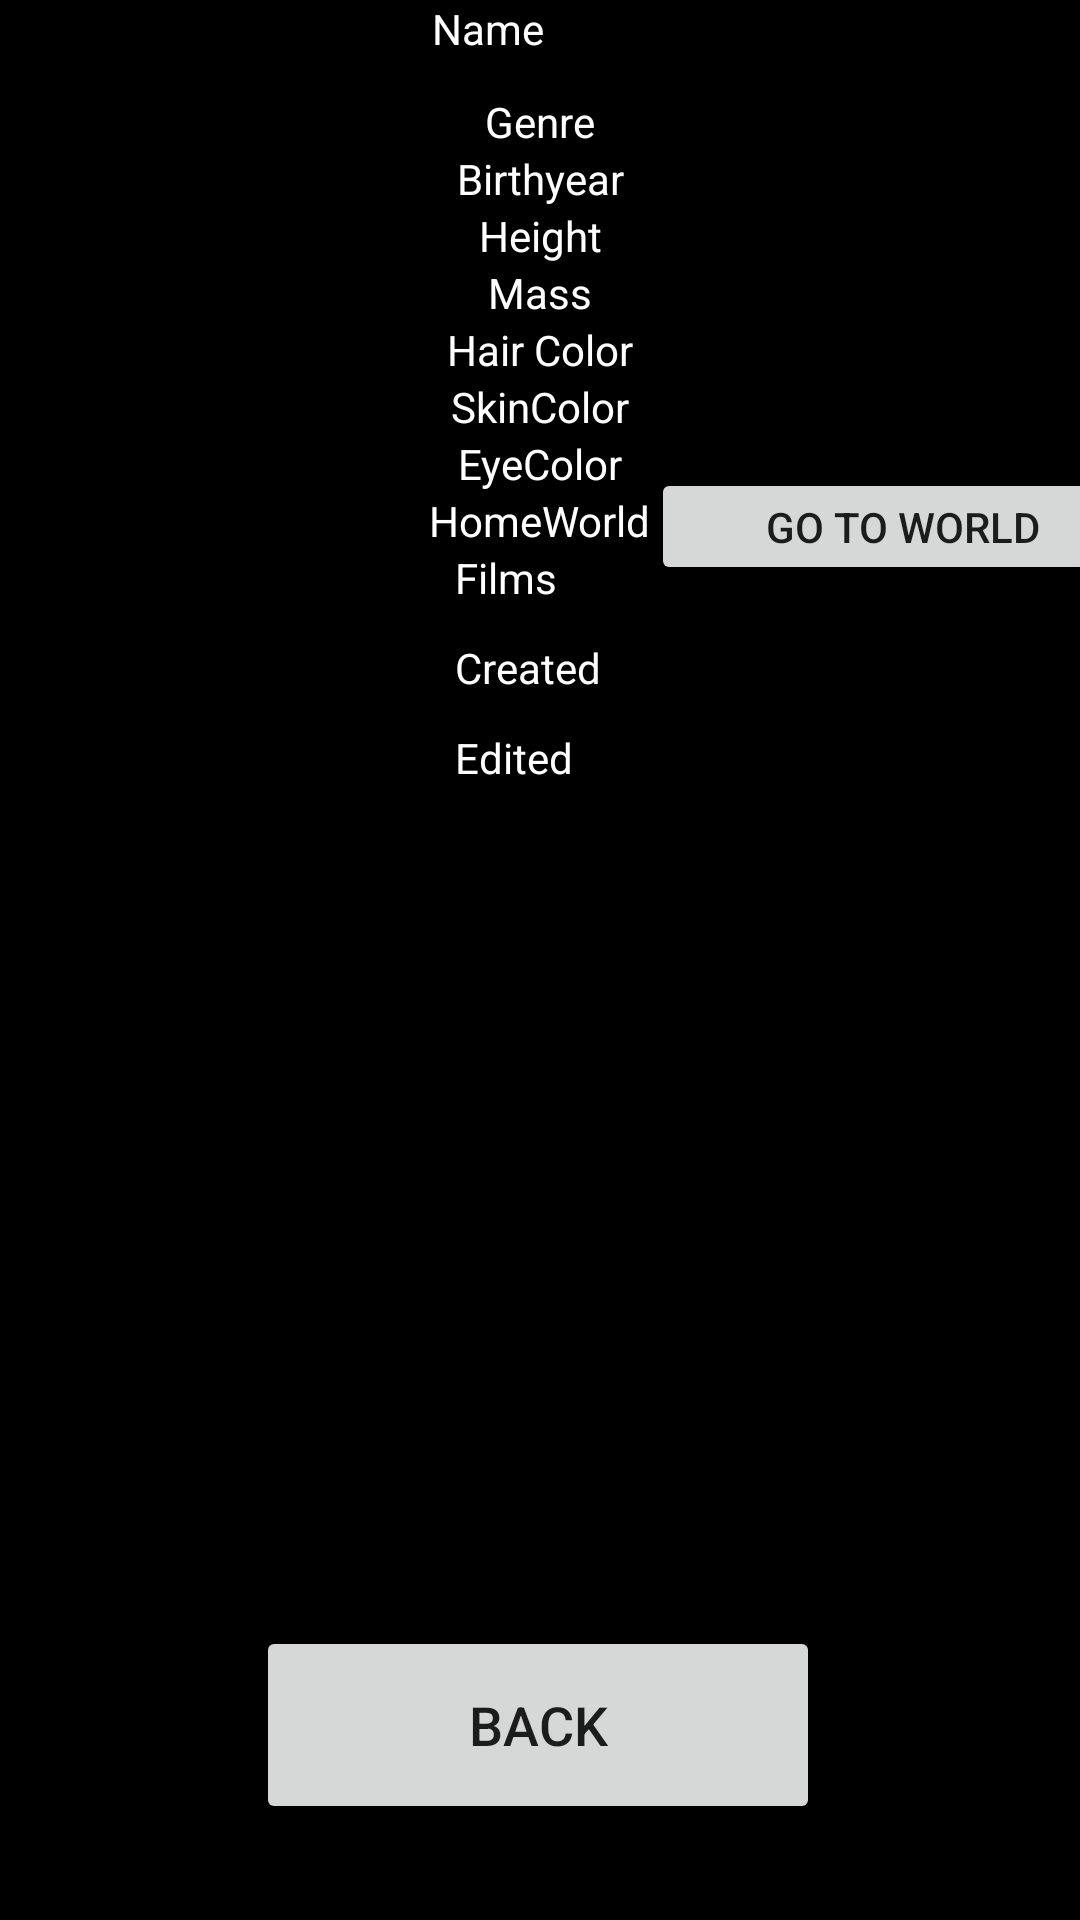

Produce the Android XML layout that renders to this screen, including the resource entries it uses.
<!-- AndroidManifest.xml: application theme Theme.PocHugonSwapi -->
<!-- res/layout/activity_people_detail.xml -->
<?xml version="1.0" encoding="utf-8"?>
<androidx.constraintlayout.widget.ConstraintLayout xmlns:android="http://schemas.android.com/apk/res/android"
    xmlns:app="http://schemas.android.com/apk/res-auto"
    xmlns:tools="http://schemas.android.com/tools"
    android:layout_width="match_parent"
    android:layout_height="match_parent"
    android:background="#000000"
    tools:context=".activities.PeopleDetailActivity">

    <Button
        android:id="@+id/buttonBackDetail"
        android:layout_width="188dp"
        android:layout_height="66dp"
        android:layout_marginBottom="32dp"
        android:text="Back"
        android:textSize="18sp"
        app:layout_constraintBottom_toBottomOf="parent"
        app:layout_constraintEnd_toEndOf="parent"
        app:layout_constraintHorizontal_bias="0.497"
        app:layout_constraintStart_toStartOf="parent"
        app:layout_constraintTop_toBottomOf="@+id/LstPeople" />

    <TextView
        android:id="@+id/txtNameDetail"
        android:layout_width="72dp"
        android:layout_height="31dp"
        android:text="Name"
        android:textColor="#FFFFFF"
        app:layout_constraintEnd_toEndOf="parent"
        app:layout_constraintStart_toStartOf="parent"
        app:layout_constraintTop_toTopOf="parent" />

    <TextView
        android:id="@+id/txtGenreDetail"
        android:layout_width="wrap_content"
        android:layout_height="wrap_content"
        android:text="Genre"
        android:textColor="#FFFFFF"
        app:layout_constraintEnd_toEndOf="parent"
        app:layout_constraintStart_toStartOf="parent"
        app:layout_constraintTop_toBottomOf="@+id/txtNameDetail" />

    <TextView
        android:id="@+id/txtBirtYearDetail"
        android:layout_width="wrap_content"
        android:layout_height="wrap_content"
        android:text="Birthyear"
        android:textColor="#FFFFFF"
        app:layout_constraintEnd_toEndOf="parent"
        app:layout_constraintStart_toStartOf="parent"
        app:layout_constraintTop_toBottomOf="@+id/txtGenreDetail" />

    <TextView
        android:id="@+id/txtHeightDetail"
        android:layout_width="wrap_content"
        android:layout_height="wrap_content"
        android:text="Height"
        android:textColor="#FFFFFF"
        app:layout_constraintEnd_toEndOf="parent"
        app:layout_constraintStart_toStartOf="parent"
        app:layout_constraintTop_toBottomOf="@+id/txtBirtYearDetail" />

    <TextView
        android:id="@+id/txtMassDetail"
        android:layout_width="wrap_content"
        android:layout_height="wrap_content"
        android:text="Mass"
        android:textColor="#FFFFFF"
        app:layout_constraintEnd_toEndOf="parent"
        app:layout_constraintStart_toStartOf="parent"
        app:layout_constraintTop_toBottomOf="@+id/txtHeightDetail" />

    <TextView
        android:id="@+id/txtHairColorDetail"
        android:layout_width="wrap_content"
        android:layout_height="wrap_content"
        android:text="Hair Color"
        android:textColor="#FFFFFF"
        app:layout_constraintEnd_toEndOf="parent"
        app:layout_constraintStart_toStartOf="parent"
        app:layout_constraintTop_toBottomOf="@+id/txtMassDetail" />

    <TextView
        android:id="@+id/txtSkinColorDetail"
        android:layout_width="wrap_content"
        android:layout_height="wrap_content"
        android:text="SkinColor"
        android:textColor="#FFFFFF"
        app:layout_constraintEnd_toEndOf="parent"
        app:layout_constraintStart_toStartOf="parent"
        app:layout_constraintTop_toBottomOf="@+id/txtHairColorDetail" />

    <TextView
        android:id="@+id/txtEyeColorDetail"
        android:layout_width="wrap_content"
        android:layout_height="wrap_content"
        android:text="EyeColor"
        android:textColor="#FFFFFF"
        app:layout_constraintEnd_toEndOf="parent"
        app:layout_constraintStart_toStartOf="parent"
        app:layout_constraintTop_toBottomOf="@+id/txtSkinColorDetail" />

    <TextView
        android:id="@+id/txtHomeWorldDetail"
        android:layout_width="wrap_content"
        android:layout_height="wrap_content"
        android:text="HomeWorld"
        android:textColor="#FFFFFF"
        app:layout_constraintEnd_toEndOf="parent"
        app:layout_constraintStart_toStartOf="parent"
        app:layout_constraintTop_toBottomOf="@+id/txtEyeColorDetail" />

    <TextView
        android:id="@+id/txtFilmsDetail"
        android:layout_width="57dp"
        android:layout_height="30dp"
        android:text="Films"
        android:textColor="#FFFFFF"
        app:layout_constraintEnd_toEndOf="parent"
        app:layout_constraintStart_toStartOf="parent"
        app:layout_constraintTop_toBottomOf="@+id/txtHomeWorldDetail" />

    <TextView
        android:id="@+id/txtCreatedDetail"
        android:layout_width="57dp"
        android:layout_height="30dp"
        android:text="Created"
        android:textColor="#FFFFFF"
        app:layout_constraintEnd_toEndOf="parent"
        app:layout_constraintStart_toStartOf="parent"
        app:layout_constraintTop_toBottomOf="@+id/txtFilmsDetail" />

    <TextView
        android:id="@+id/txtEditedDetail"
        android:layout_width="57dp"
        android:layout_height="30dp"
        android:text="Edited"
        android:textColor="#FFFFFF"
        app:layout_constraintEnd_toEndOf="parent"
        app:layout_constraintStart_toStartOf="parent"
        app:layout_constraintTop_toBottomOf="@+id/txtCreatedDetail" />

    <Button
        android:id="@+id/btnGoToWorldDetail"
        android:layout_width="168dp"
        android:layout_height="39dp"
        android:layout_marginTop="156dp"
        android:text="Go to world"
        app:layout_constraintEnd_toEndOf="parent"
        app:layout_constraintHorizontal_bias="0.0"
        app:layout_constraintStart_toEndOf="@+id/txtHomeWorldDetail"
        app:layout_constraintTop_toTopOf="parent" />
</androidx.constraintlayout.widget.ConstraintLayout>
<!-- resources referenced by this layout -->
<resources>
  <style name="Theme.PocHugonSwapi" parent="Theme.MaterialComponents.DayNight.DarkActionBar">
          
          <item name="colorPrimary">@color/purple_500</item>
          <item name="colorPrimaryVariant">@color/purple_700</item>
          <item name="colorOnPrimary">@color/white</item>
          
          <item name="colorSecondary">@color/teal_200</item>
          <item name="colorSecondaryVariant">@color/teal_700</item>
          <item name="colorOnSecondary">@color/black</item>
          
          <item name="android:statusBarColor" tools:targetApi="l">?attr/colorPrimaryVariant</item>
          
      </style>
  <!-- not gathered from this repository: default colours our renderer supplied (Android Studio template values) -->
  <color name="purple_500">#FF6200EE</color>
  <color name="purple_700">#FF3700B3</color>
  <color name="teal_200">#FF03DAC5</color>
  <color name="teal_700">#FF018786</color>
  <color name="black">#FF000000</color>
  <color name="white">#FFFFFFFF</color>
</resources>
